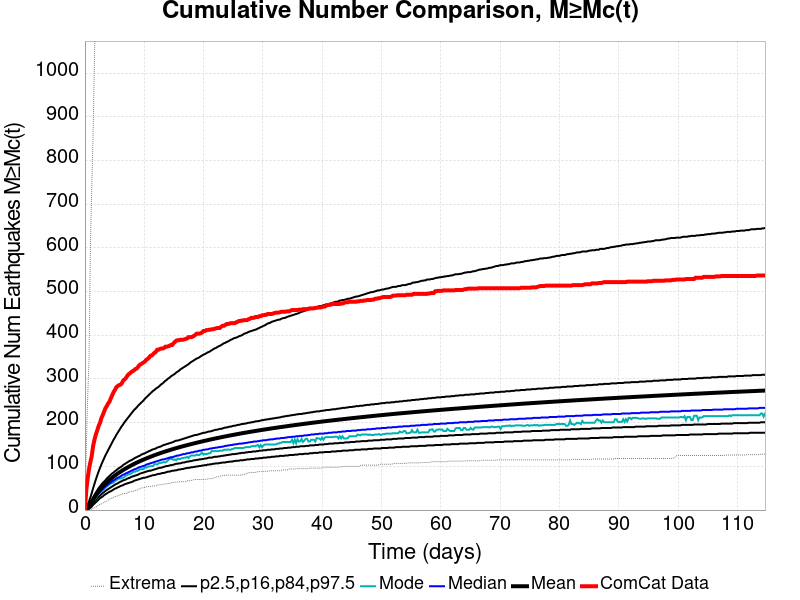

The table this chart was drawn from, first rows:
Time (days), ComCat Data, Simulation Mean, Simulation Median, Simulation Mode, Simulation Minimum, Simulation Maximum, 2.5 %-ile, 16 %-ile, 84 %-ile, 97.5 %-ile
0.0, 0.0, 0.0, 0.0, 0.0, 0.0, 0.0, 0.0, 0.0, 0.0, 0.0
0.2298, 46.0, 2.006, 2.0, 1.0, 0.0, 143.0, 0.0, 0.0, 3.0, 6.0
0.4595, 72.0, 5.195, 5.0, 4.0, 0.0, 259.0, 1.0, 2.0, 7.0, 12.0
0.6893, 94.0, 9.331, 8.0, 8.0, 0.0, 343.0, 3.0, 5.0, 12.0, 20.0
0.9191, 110.0, 13.96, 12.0, 12.0, 0.0, 602.0, 5.0, 9.0, 18.0, 29.0
1.149, 124.0, 18.85, 17.0, 16.0, 1.0, 741.0, 8.0, 12.0, 23.0, 39.0
1.379, 147.0, 24.32, 22.0, 21.0, 4.0, 863.0, 12.0, 16.0, 29.0, 50.0
1.608, 161.0, 29.45, 26.0, 24.0, 5.0, 1036, 15.0, 20.0, 35.0, 60.0
1.838, 173.0, 34.2, 31.0, 28.0, 6.0, 1180, 18.0, 24.0, 40.0, 70.0
2.068, 182.0, 38.65, 34.0, 33.0, 10.0, 1268, 21.0, 27.0, 45.0, 79.0
2.298, 192.0, 42.84, 38.0, 37.0, 11.0, 1337, 24.0, 30.0, 50.0, 88.0
2.527, 199.0, 46.73, 42.0, 39.0, 13.0, 1387, 27.0, 33.0, 54.0, 96.0
2.757, 210.0, 50.42, 45.0, 42.0, 14.0, 1432, 29.0, 36.0, 58.0, 104.0
2.987, 217.0, 53.9, 48.0, 44.0, 16.0, 1487, 31.0, 39.0, 62.0, 111.0
3.217, 225.0, 57.21, 51.0, 48.0, 18.0, 1514, 34.0, 41.0, 65.0, 118.0
3.447, 233.0, 60.34, 54.0, 51.0, 19.0, 1540, 36.0, 44.0, 68.0, 125.0
3.676, 238.0, 63.32, 56.0, 54.0, 20.0, 1567, 38.0, 46.0, 72.0, 131.0
3.906, 244.0, 66.2, 59.0, 56.0, 23.0, 1604, 40.0, 48.0, 75.0, 137.0
4.136, 248.0, 68.96, 61.0, 59.0, 25.0, 1630, 42.0, 50.0, 78.0, 143.0
4.366, 256.0, 71.61, 63.0, 61.0, 27.0, 1663, 43.0, 52.0, 81.0, 149.0
4.595, 263.0, 74.16, 66.0, 62.0, 27.0, 1681, 45.0, 54.0, 84.0, 155.0
4.825, 270.0, 76.62, 68.0, 63.0, 29.0, 1706, 47.0, 56.0, 86.0, 161.0
5.055, 275.0, 78.98, 70.0, 67.0, 31.0, 1742, 49.0, 58.0, 89.0, 166.0
5.285, 281.0, 81.26, 72.0, 68.0, 31.0, 1761, 50.0, 60.0, 91.0, 172.0
5.515, 284.0, 83.47, 74.0, 71.0, 33.0, 1785, 52.0, 61.0, 94.0, 177.0
5.744, 286.0, 85.61, 75.0, 72.0, 34.0, 1807, 53.0, 63.0, 96.0, 182.0
5.974, 287.0, 87.68, 77.0, 72.0, 35.0, 1822, 55.0, 65.0, 98.0, 187.0
6.204, 290.0, 89.68, 79.0, 73.0, 36.0, 1858, 56.0, 66.0, 100.0, 192.0
6.434, 296.0, 91.62, 81.0, 74.0, 37.0, 1884, 57.0, 68.0, 103.0, 196.0
6.663, 299.0, 93.5, 82.0, 76.0, 38.0, 1916, 59.0, 69.0, 105.0, 201.0
6.893, 302.0, 95.33, 84.0, 79.0, 38.0, 1939, 60.0, 70.0, 107.0, 205.0
7.123, 307.0, 97.12, 85.0, 80.0, 38.0, 1959, 61.0, 72.0, 109.0, 209.0
7.353, 311.0, 98.87, 87.0, 82.0, 42.0, 1979, 62.0, 73.0, 111.0, 213.0
7.582, 313.0, 100.6, 88.0, 82.0, 42.0, 2006, 63.0, 74.0, 113.0, 217.0
7.812, 316.0, 102.3, 90.0, 84.0, 42.0, 2031, 64.0, 76.0, 114.0, 221.0
8.042, 318.0, 103.9, 91.0, 86.0, 43.0, 2046, 65.0, 77.0, 116.0, 225.0
8.272, 320.0, 105.5, 93.0, 88.0, 43.0, 2063, 67.0, 78.0, 118.0, 229.0
8.502, 323.0, 107, 94.0, 88.0, 45.0, 2097, 68.0, 79.0, 120.0, 232.0
8.731, 324.0, 108.6, 95.0, 90.0, 46.0, 2180, 69.0, 80.0, 121.0, 235.0
8.961, 328.0, 110, 97.0, 90.0, 46.0, 2229, 70.0, 81.0, 123.0, 239.0
9.191, 332.0, 111.5, 98.0, 93.0, 49.0, 2259, 71.0, 83.0, 124.0, 242.0
9.421, 334.0, 112.9, 99.0, 93.0, 50.0, 2523, 72.0, 84.0, 126.0, 245.0
9.65, 336.0, 114.2, 100.0, 94.0, 51.0, 2814, 73.0, 85.0, 128.0, 248.0
9.88, 338.0, 115.6, 101.0, 94.0, 51.0, 2942, 74.0, 86.0, 129.0, 251.0
10.11, 340.0, 116.9, 102.0, 98.0, 52.0, 3059, 74.0, 87.0, 130.0, 255.0
10.34, 344.0, 118.2, 104.0, 97.0, 53.0, 3160, 75.0, 88.0, 132.0, 258.0
10.57, 346.0, 119.5, 105.0, 99.0, 53.0, 3243, 76.0, 89.0, 133.0, 261.0
10.8, 349.0, 120.7, 106.0, 100.0, 54.0, 3285, 77.0, 90.0, 135.0, 264.0
11.03, 353.0, 121.9, 107.0, 100.0, 54.0, 3362, 78.0, 90.0, 136.0, 267.0
11.26, 354.0, 123.2, 108.0, 101.0, 55.0, 3400, 79.0, 91.0, 138.0, 270.0
11.49, 357.0, 124.4, 109.0, 101.0, 55.0, 3454, 80.0, 92.0, 139.0, 273.0
11.72, 360.0, 125.5, 110.0, 105.0, 55.0, 3481, 80.0, 93.0, 140.0, 275.0
11.95, 362.0, 126.7, 111.0, 105.0, 55.0, 3512, 81.0, 94.0, 141.0, 278.0
12.18, 367.0, 127.8, 112.0, 104.0, 57.0, 3542, 82.0, 95.0, 143.0, 280.0
12.41, 367.0, 128.9, 113.0, 107.0, 58.0, 3573, 83.0, 96.0, 144.0, 282.0
12.64, 369.0, 130, 114.0, 108.0, 58.0, 3593, 83.0, 97.0, 145.0, 285.0
12.87, 370.0, 131, 115.0, 108.0, 58.0, 3619, 84.0, 97.0, 146.0, 288.0
13.1, 370.0, 132.1, 116.0, 109.0, 59.0, 3640, 85.0, 98.0, 148.0, 290.0
13.33, 371.0, 133.1, 116.0, 110.0, 59.0, 3667, 85.0, 99.0, 149.0, 293.0
13.56, 374.0, 134.2, 117.0, 109.0, 60.0, 3695, 86.0, 100.0, 150.0, 296.0
... 440 more rows
